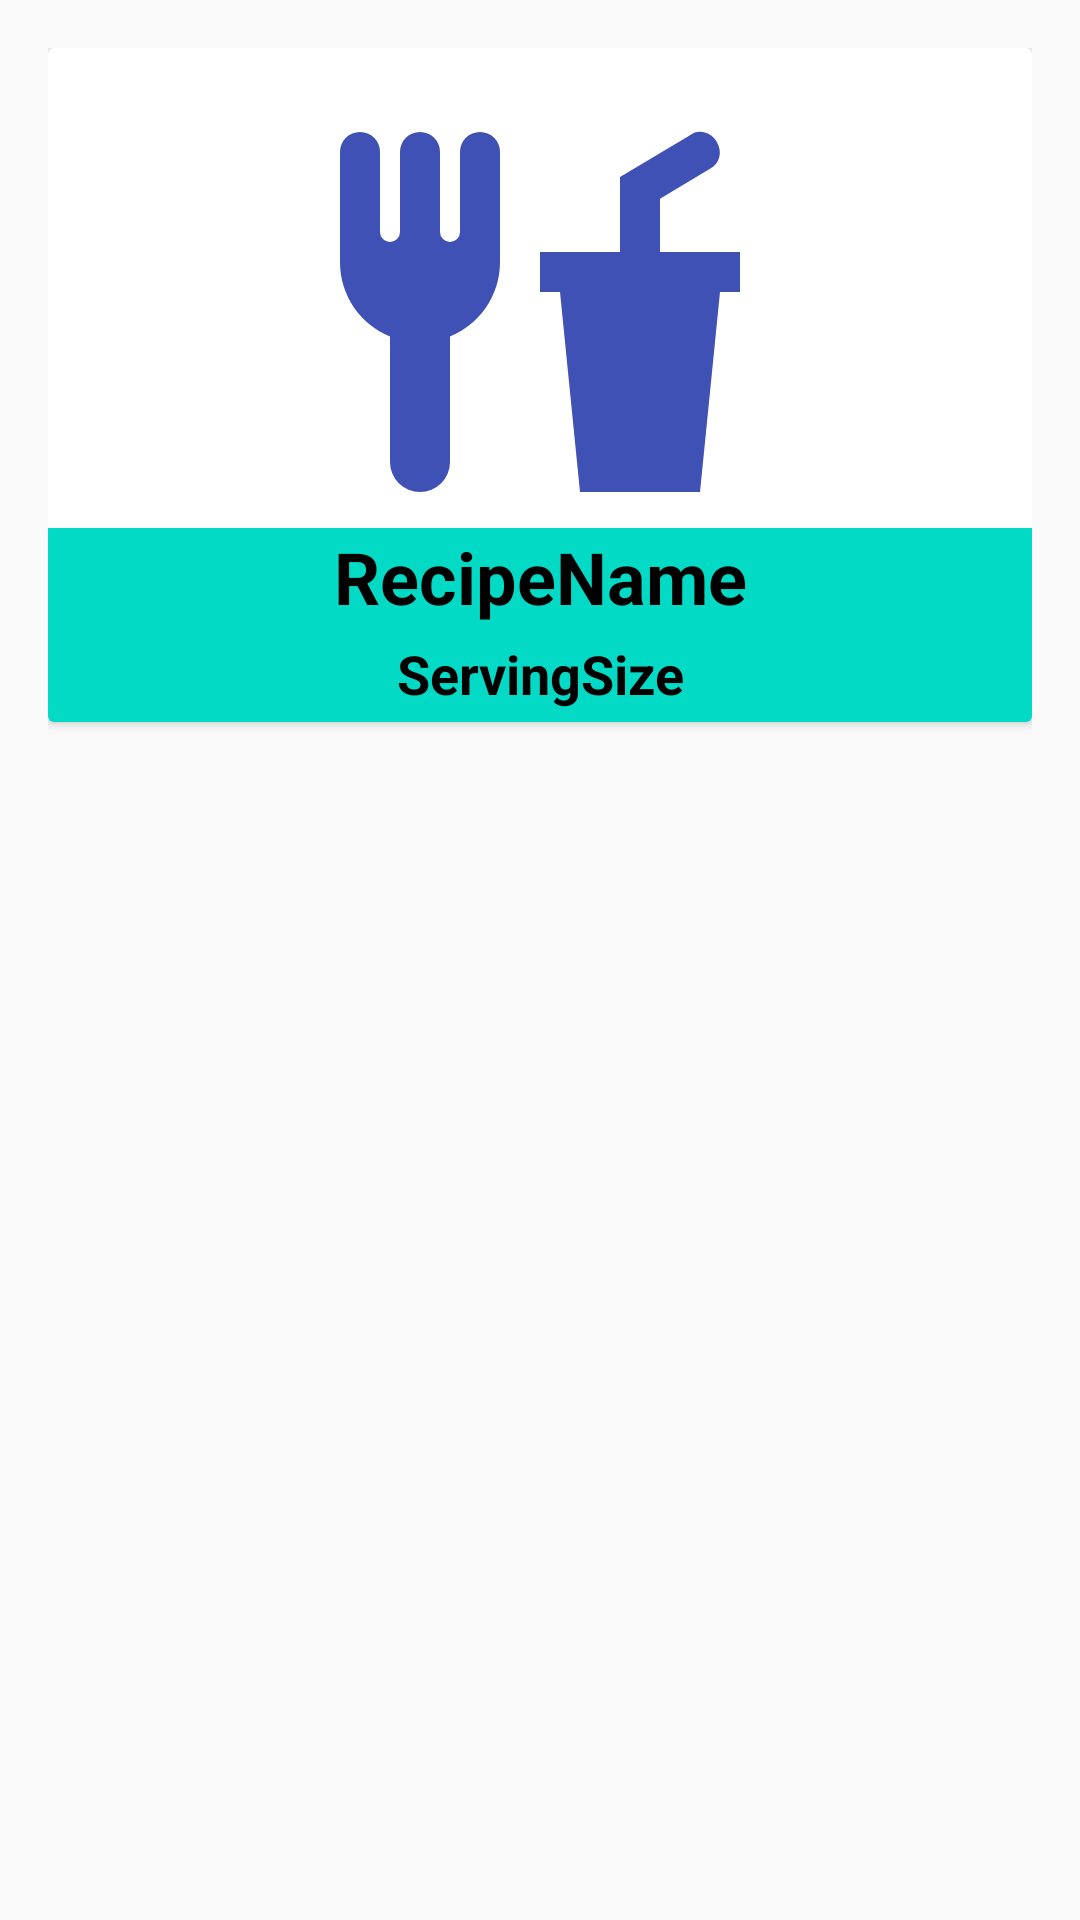

This screen was rendered from an Android layout file. Write that file and the resources it references.
<!-- AndroidManifest.xml: application theme AppTheme -->
<!-- res/layout/recipe_list_item.xml -->
<?xml version="1.0" encoding="utf-8"?>
<android.support.constraint.ConstraintLayout
    xmlns:android="http://schemas.android.com/apk/res/android"
    xmlns:app="http://schemas.android.com/apk/res-auto"
    xmlns:tools="http://schemas.android.com/tools"
    android:layout_width="match_parent"
    android:layout_height="wrap_content"
    android:padding="@dimen/fab_margin">

    <android.support.v7.widget.CardView
        android:layout_width="match_parent"
        android:layout_height="wrap_content">
        <RelativeLayout
            android:layout_width="match_parent"
            android:layout_height="wrap_content">
            <ImageView
                android:id="@+id/recipe_image"
                android:layout_width="match_parent"
                android:layout_height="@dimen/splash_image_margin"
                android:layout_marginEnd="@dimen/widget_margin"
                android:layout_marginStart="@dimen/widget_margin"
                android:layout_marginTop="@dimen/widget_margin"
                android:src="@drawable/food_fork_drink"
                tools:ignore="VectorDrawableCompat" />

            <TextView
                android:id="@+id/recipe_name"
                android:layout_width="match_parent"
                android:layout_height="wrap_content"
                android:layout_alignParentStart="true"
                android:layout_alignParentTop="true"
                android:text="@string/recipe_name"
                android:background="@color/colorAccent"
                android:gravity="center_horizontal"
                android:textColor="@color/black"
                android:textStyle="bold"
                android:layout_marginTop="@dimen/splash_image_margin"
                android:textSize="24sp" />

            <TextView
                android:layout_width="match_parent"
                android:layout_height="wrap_content"
                android:id="@+id/recipe_serving"
                android:text="@string/serving_size"
                android:background="@color/colorAccent"
                android:gravity="center_horizontal"
                android:textColor="@color/black"
                android:textStyle="bold"
                android:padding="@dimen/recipe_list_serving"
                android:layout_below="@id/recipe_name"
                android:textSize="18sp"/>
        </RelativeLayout>

    </android.support.v7.widget.CardView>


</android.support.constraint.ConstraintLayout>
<!-- resources referenced by this layout -->
<resources>
  <dimen name="fab_margin">16dp</dimen>
  <dimen name="recipe_list_serving">4dp</dimen>
  <dimen name="splash_image_margin">160dp</dimen>
  <dimen name="widget_margin">8dp</dimen>
  <!-- drawable food_fork_drink (drawable) -->
  <vector xmlns:android="http://schemas.android.com/apk/res/android"
      android:height="24dp"
      android:width="24dp"
      android:viewportWidth="24"
      android:viewportHeight="24">
      <path android:fillColor="#3F51B5" android:pathData="M3,3A1,1 0 0,0 2,4V8L2,9.5C2,11.19 3.03,12.63 4.5,13.22V19.5A1.5,1.5 0 0,0 6,21A1.5,1.5 0 0,0 7.5,19.5V13.22C8.97,12.63 10,11.19 10,9.5V8L10,4A1,1 0 0,0 9,3A1,1 0 0,0 8,4V8A0.5,0.5 0 0,1 7.5,8.5A0.5,0.5 0 0,1 7,8V4A1,1 0 0,0 6,3A1,1 0 0,0 5,4V8A0.5,0.5 0 0,1 4.5,8.5A0.5,0.5 0 0,1 4,8V4A1,1 0 0,0 3,3M19.88,3C19.75,3 19.62,3.09 19.5,3.16L16,5.25V9H12V11H13L14,21H20L21,11H22V9H18V6.34L20.5,4.84C21,4.56 21.13,4 20.84,3.5C20.63,3.14 20.26,2.95 19.88,3Z" />
  </vector>
  <string name="recipe_name">RecipeName</string>
  <string name="serving_size">ServingSize</string>
  <style name="AppTheme" parent="Theme.AppCompat.Light.DarkActionBar">
          
          <item name="colorPrimary">@color/colorPrimary</item>
          <item name="colorPrimaryDark">@color/colorPrimaryDark</item>
          <item name="colorAccent">@color/colorAccent</item>
      </style>
  <!-- not gathered from this repository: default colours our renderer supplied (Android Studio template values) -->
  <color name="black">#FF000000</color>
  <color name="colorPrimary">#FF6200EE</color>
  <color name="colorPrimaryDark">#FF3700B3</color>
  <color name="colorAccent">#FF03DAC5</color>
</resources>
